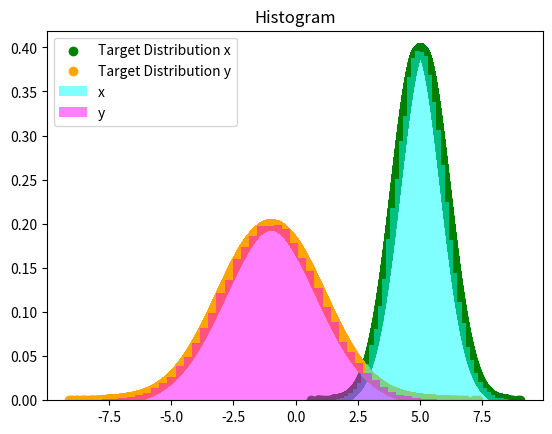

Reproduce this figure in Python.
#!/usr/bin/env python
# -*- encoding: utf-8 -*-
'''
Created on   :2020/11/12 10:31:22
[redacted]
@file        :Gibbs_Sampling.py
@content     :2 random variables
@version     :0.0
reference: 
https://zhuanlan.zhihu.com/p/253784711 
'''
# %% Import packages
import random
import math
from scipy.stats import beta
from scipy.stats import norm
import matplotlib.pyplot as plt

from mpl_toolkits.mplot3d import Axes3D
from scipy.stats import multivariate_normal
# %% Run and check the results in 2D plot

samplesource = multivariate_normal(mean=[5, -1], cov=[[1, 0.5], [0.5, 2]])


def p_ygivenx(x, m1, m2, s1, s2):
    return (random.normalvariate(m2 + rho * s2 / s1 * (x - m1), math.sqrt(1 - rho ** 2) * s2))


def p_xgiveny(y, m1, m2, s1, s2):
    return (random.normalvariate(m1 + rho * s1 / s2 * (y - m2), math.sqrt(1 - rho ** 2) * s1))


N = 5000
K = 20
x_res = []
y_res = []
z_res = []
m1 = 5
m2 = -1
s1 = 1
s2 = 2

rho = 0.5
y = m2

for i in range(N):
    for j in range(K):
        x = p_xgiveny(y, m1, m2, s1, s2)  # y给定得到x的采样
        y = p_ygivenx(x, m1, m2, s1, s2)  # x给定得到y的采样
        z = samplesource.pdf([x, y])
        x_res.append(x)
        y_res.append(y)
        z_res.append(z)

num_bins = 50
plt.scatter(x_res, norm.pdf(x_res, loc=5, scale=1),
            label='Target Distribution x', c='green')
plt.scatter(y_res, norm.pdf(y_res, loc=-1, scale=2),
            label='Target Distribution y', c='orange')
plt.hist(x_res, num_bins, density=1, facecolor='Cyan', alpha=0.5, label='x')
plt.hist(y_res, num_bins, density=1, facecolor='magenta', alpha=0.5, label='y')
plt.title('Histogram')
plt.legend()
plt.show()


# %% Check results in 3D
fig = plt.figure()
ax = Axes3D(fig, rect=[0, 0, 1, 1], elev=30, azim=20)
ax.scatter(x_res, y_res, z_res, marker='.', c='#00CED1')
plt.show()

# %%
